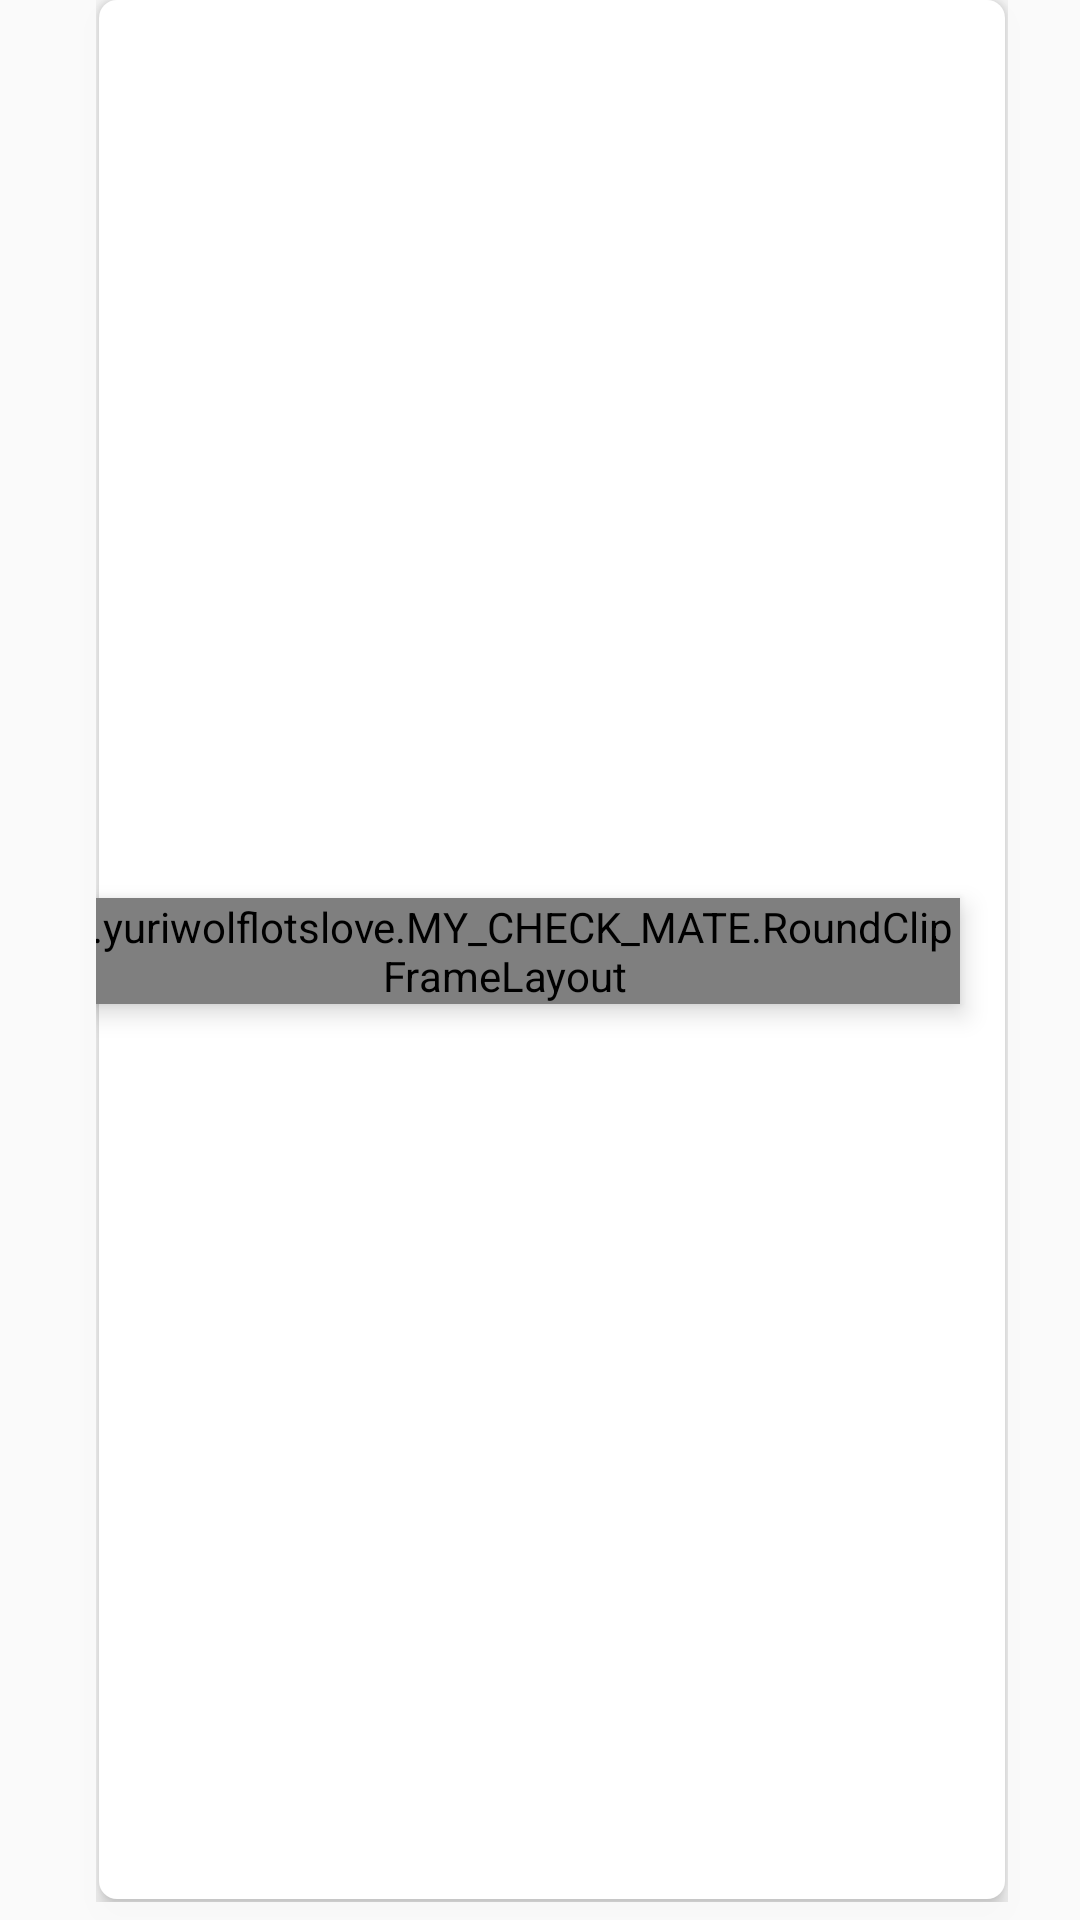

Android layout source for this screen:
<!-- AndroidManifest.xml: application theme AppTheme -->
<!-- res/layout/edit_listview.xml -->
<?xml version="1.0" encoding="utf-8"?>
<LinearLayout xmlns:android="http://schemas.android.com/apk/res/android"
    xmlns:app="http://schemas.android.com/apk/res-auto"
    android:layout_width="match_parent"
    android:layout_height="match_parent"
    android:orientation="vertical">
    
    
    
    

    <androidx.constraintlayout.widget.ConstraintLayout
        android:id="@+id/editLayout1"
        android:layout_width="match_parent"
        android:layout_height="match_parent"
        android:layout_marginStart="32dp"
        android:layout_marginTop="0dp"
        android:layout_marginEnd="24dp"
        android:layout_marginBottom="6dp"
        android:background="@drawable/entry_list"
        android:elevation="6dp"
        android:fadingEdge="horizontal">

        <LinearLayout
            android:layout_width="0dp"
            android:layout_height="0dp"
            android:background="@drawable/entry_list_cover"
            android:elevation="4dp"
            app:layout_constraintBottom_toBottomOf="parent"
            app:layout_constraintEnd_toEndOf="parent"
            app:layout_constraintStart_toStartOf="parent"
            app:layout_constraintTop_toTopOf="parent" />

        <ImageView
            android:id="@+id/image_key"
            android:layout_width="32dp"
            android:layout_height="32dp"
            android:layout_marginStart="16dp"
            android:contentDescription="@string/icon_key"
            android:elevation="4dp"
            android:src="@drawable/ic_key"
            android:tint="@color/colorPale0"
            app:layout_constraintBottom_toBottomOf="parent"
            app:layout_constraintStart_toStartOf="parent"
            app:layout_constraintTop_toTopOf="parent" />

        <EditText
            android:id="@+id/editText1"
            android:layout_width="0dp"
            android:layout_height="56dp"
            android:layout_marginStart="8dp"
            android:layout_marginEnd="8dp"
            android:clickable="false"
            android:elevation="4dp"
            android:freezesText="true"
            android:textIsSelectable="false"
            android:hint="チェック場所１"
            android:imeOptions="actionNext"
            android:inputType="textNoSuggestions"
            android:maxLength="12"
            android:maxLines="1"
            android:padding="8dp"
            android:textSize="16sp"
            android:textStyle="bold"
            android:theme="@style/EditTextColorControl"
            app:layout_constraintBottom_toBottomOf="parent"
            app:layout_constraintEnd_toStartOf="@+id/wrap_button1"
            app:layout_constraintStart_toEndOf="@id/image_key"
            app:layout_constraintTop_toTopOf="parent" />

        <jp.yuriwolflotslove.MY_CHECK_MATE.RoundClipFrameLayout
            android:id="@+id/wrap_button1"
            android:layout_width="wrap_content"
            android:layout_height="wrap_content"
            android:layout_marginTop="8dp"
            android:layout_marginEnd="16dp"
            android:layout_marginBottom="8dp"
            android:background="@drawable/camera_merge"
            android:elevation="5dp"
            app:cornerRadius="23dp"
            android:foregroundGravity="center_vertical|center_horizontal"
            app:layout_constraintBottom_toBottomOf="parent"
            app:layout_constraintEnd_toEndOf="parent"
            app:layout_constraintTop_toTopOf="parent">

            <ImageView
                android:id="@+id/button1"
                android:layout_width="64dp"
                android:layout_height="66dp"
                android:layout_gravity="center_horizontal|center_vertical"
                android:scaleType="centerCrop"
                android:contentDescription="カメラで撮影をする"/>

        </jp.yuriwolflotslove.MY_CHECK_MATE.RoundClipFrameLayout>
    </androidx.constraintlayout.widget.ConstraintLayout>

</LinearLayout>
<!-- resources referenced by this layout -->
<resources>
  <color name="colorPale0">#8B9197</color>
  <!-- drawable camera_merge (drawable) -->
  <?xml version="1.0" encoding="utf-8"?>
  <layer-list xmlns:android="http://schemas.android.com/apk/res/android">
      <item android:gravity="center_horizontal|center_vertical">
          <shape
              android:shape="rectangle">
              <solid android:color="@color/colorPaler"/>
              <corners android:radius="24dp"/>
          </shape>
      </item>
      <item android:start="-0.2dp" android:end="-0.2dp" >
          <shape android:shape="rectangle">
              <corners android:radius="24dp"/>
              <solid android:color="@color/colorAccentLight"/>
              <gradient android:angle="-45" android:startColor="@color/colorAccent" android:endColor="@color/colorAccentLight"/>
              <stroke android:width="1dp" android:color="@android:color/transparent"/>
          </shape>
      </item>
  
  
      <item android:drawable="@drawable/ic_camera"
          android:top="16dp"
          android:right="16dp"
          android:bottom="18dp"
          android:left="16dp"
          android:gravity="center_vertical|center_horizontal"/>
  
  </layer-list>
  <!-- drawable entry_list (drawable) -->
  <?xml version="1.0" encoding="utf-8"?>
  <layer-list xmlns:android="http://schemas.android.com/apk/res/android">
      <item android:right="1dp" android:left="1dp" android:bottom="1dp" android:top="1dp">
          <shape
              android:shape="rectangle">
              <solid android:color="#11000000"/>
              <corners
                  android:radius="11dp"/>
          </shape>
      </item>
  </layer-list>
  <!-- drawable entry_list_cover (drawable) -->
  <?xml version="1.0" encoding="utf-8"?>
  <layer-list xmlns:android="http://schemas.android.com/apk/res/android">
      <item android:right="1dp" android:left="1dp" android:bottom="1dp">
          <shape
              android:shape="rectangle">
              <solid android:color="#FFFFFF"/>
              <corners
                  android:radius="6dp"/>
          </shape>
      </item>
  </layer-list>
  <string name="icon_key">check point</string>
  <style name="EditTextColorControl">
          <item name="colorControlNormal">@color/colorAccent</item>
          <item name="colorControlActivated">@color/colorAccent</item>
          <item name="colorControlHighlight">@color/colorAccent</item>
          <item name="android:textColorHint">@color/colorPale0</item>
          <item name="android:textCursorDrawable">@drawable/cursor_style</item>
      </style>
  <style name="AppTheme" parent="Theme.AppCompat.Light.NoActionBar">
          
          <item name="colorPrimary">@color/white</item>
          <item name="colorPrimaryDark">@color/lightGray</item>
          <item name="colorAccent">@color/colorPrimaryDark</item>
          <item name="android:textColorPrimary">@color/lightGray</item>
          <item name="android:textColor">@color/colorPrimaryDark</item>
          <item name="android:editTextStyle">@style/EditTextColorControl</item>
  
          <item name="android:keyTextSize">16sp</item>
      </style>
  <color name="colorPaler">#E6E6E6</color>
  <color name="colorAccentLight">#CCFF4446</color>
  <color name="colorAccent">#FF1B41</color>
  <!-- drawable cursor_style (drawable) -->
  <?xml version="1.0" encoding="utf-8"?>
  <shape xmlns:android="http://schemas.android.com/apk/res/android">
      <size android:width="2dp"/>
      <solid android:color="@color/colorAccent"/>
  
  </shape>
  <color name="white">#FFFFFF</color>
  <color name="lightGray">#333333</color>
  <color name="colorPrimaryDark">#2E5E91</color>
</resources>
